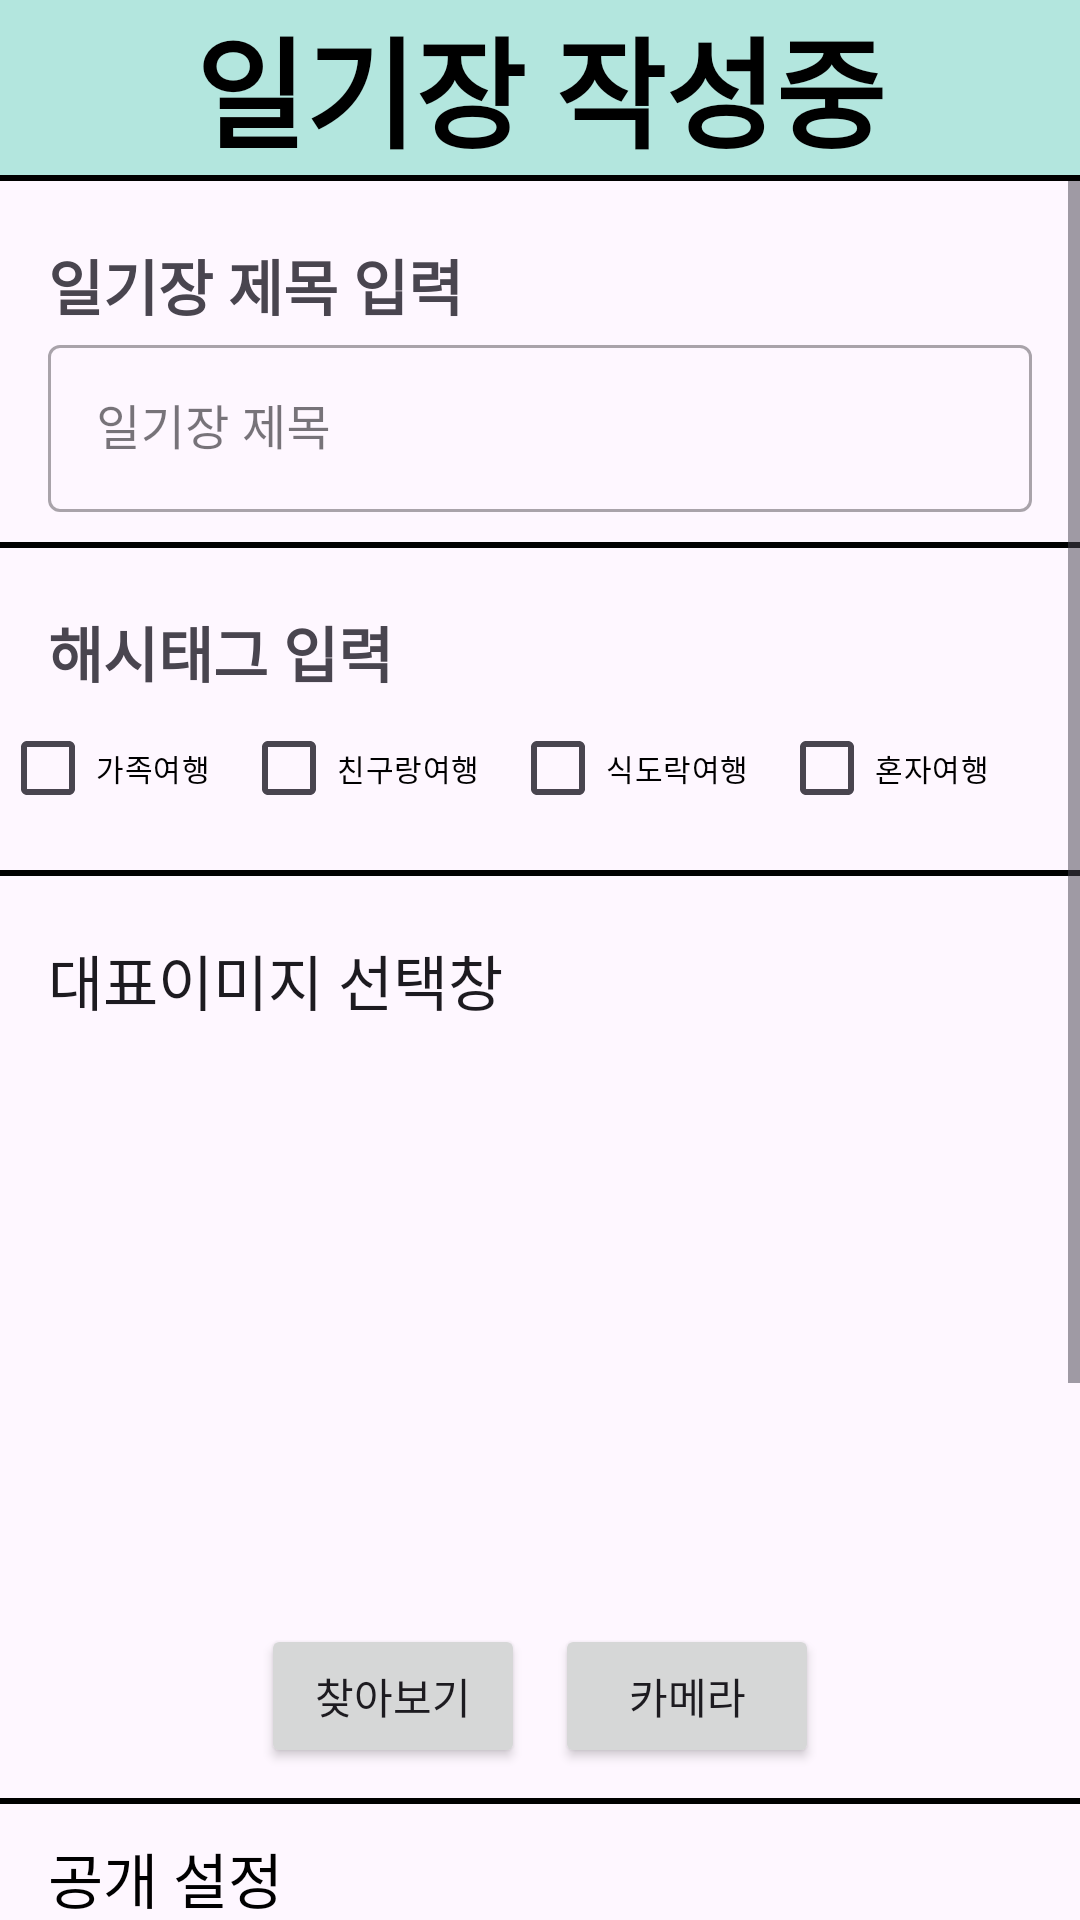

This screen was rendered from an Android layout file. Write that file and the resources it references.
<!-- AndroidManifest.xml: application theme Theme.InputContent2 -->
<!-- res/layout/activity_main.xml -->
<?xml version="1.0" encoding="utf-8"?>
<LinearLayout xmlns:android="http://schemas.android.com/apk/res/android"
    xmlns:app="http://schemas.android.com/apk/res-auto"
    xmlns:tools="http://schemas.android.com/tools"
    android:layout_width="match_parent"
    android:layout_height="match_parent"
    android:orientation="vertical"
    tools:context=".MainActivity">

    <TextView
        android:layout_width="match_parent"
        android:layout_height="wrap_content"
        android:background="#907BDAC4"
        android:gravity="center_horizontal"
        android:text="일기장 작성중"
        android:textColor="@color/black"
        android:textSize="40sp"
        android:textStyle="bold"
        android:fontFamily="@font/gangwon"/>

    <View
        android:layout_width="match_parent"
        android:layout_height="2dp"
        android:background="@color/black"

        />

    <ScrollView
        android:layout_width="match_parent"
        android:layout_height="wrap_content"
        tools:context=".MainActivity">

        <LinearLayout
            android:layout_width="match_parent"
            android:layout_height="match_parent"
            android:orientation="vertical">


            <TextView
                android:layout_width="match_parent"
                android:layout_height="wrap_content"
                android:layout_marginStart="16dp"
                android:layout_marginTop="20dp"
                android:layout_marginEnd="16dp"
                android:text="일기장 제목 입력"
                android:textSize="20sp"
                android:textStyle="bold" />

            <com.google.android.material.textfield.TextInputLayout
                style="@style/Widget.MaterialComponents.TextInputLayout.OutlinedBox"
                android:layout_width="match_parent"
                android:layout_height="wrap_content"
                android:backgroundTint="@color/black">

                <com.google.android.material.textfield.TextInputEditText
                    android:layout_width="match_parent"
                    android:layout_height="wrap_content"
                    android:layout_marginStart="16dp"
                    android:layout_marginEnd="16dp"
                    android:hint="일기장 제목"
                    android:inputType="textMultiLine"
                    android:textColor="@color/black" />

            </com.google.android.material.textfield.TextInputLayout>

            <View
                android:layout_width="match_parent"
                android:layout_height="2dp"
                android:layout_marginTop="10dp"
                android:background="@color/black" />

            <TextView
                android:layout_width="match_parent"
                android:layout_height="wrap_content"
                android:layout_marginStart="16dp"
                android:layout_marginTop="20dp"
                android:layout_marginEnd="16dp"
                android:text="해시태그 입력"
                android:textSize="20sp"
                android:textStyle="bold" />


            <GridLayout
                android:layout_width="match_parent"
                android:layout_height="wrap_content"
                android:columnCount="4"
                android:orientation="horizontal">

                <CheckBox
                    android:layout_width="wrap_content"
                    android:layout_height="wrap_content"
                    android:layout_marginEnd="10dp"
                    android:text="가족여행"
                    android:textColor="@color/black"
                    android:textSize="10sp" />

                <CheckBox
                    android:layout_width="wrap_content"
                    android:layout_height="wrap_content"
                    android:layout_marginEnd="10dp"
                    android:text="친구랑여행"
                    android:textColor="@color/black"
                    android:textSize="10sp" />

                <CheckBox
                    android:layout_width="wrap_content"
                    android:layout_height="wrap_content"
                    android:layout_marginEnd="10dp"
                    android:text="식도락여행"
                    android:textColor="@color/black"
                    android:textSize="10sp" />

                <CheckBox
                    android:layout_width="wrap_content"
                    android:layout_height="wrap_content"
                    android:layout_marginEnd="10dp"
                    android:text="혼자여행"
                    android:textColor="@color/black"
                    android:textSize="10sp" />

            </GridLayout>


            <View
                android:layout_width="match_parent"
                android:layout_height="2dp"
                android:layout_marginTop="10dp"
                android:background="@color/black" />

            <TextView
                style="@style/Widget.MaterialComponents.TextInputLayout.OutlinedBox"
                android:layout_width="match_parent"
                android:layout_height="wrap_content"
                android:layout_marginStart="16dp"
                android:layout_marginTop="20dp"
                android:layout_marginEnd="16dp"
                android:text="대표이미지 선택창"
                android:textSize="20sp" />

            <ImageView
                android:id="@+id/userImageView"
                android:layout_width="match_parent"
                android:layout_height="200dp"
                android:src="@drawable/baseline_image_24" />

            <GridLayout
                android:layout_width="wrap_content"
                android:layout_height="wrap_content"
                android:layout_gravity="center"
                android:columnCount="2"

                >

                <Button
                    android:id="@+id/galleryButton"
                    android:layout_width="wrap_content"
                    android:layout_height="wrap_content"
                    android:layout_marginEnd="10dp"
                    android:text="찾아보기" />

                <Button
                    android:id="@+id/cameraButton"
                    android:layout_width="wrap_content"
                    android:layout_height="wrap_content"
                    android:text="카메라" />

            </GridLayout>

            <View
                android:layout_width="match_parent"
                android:layout_height="2dp"
                android:layout_marginTop="10dp"
                android:background="@color/black" />


            <TextView
                android:layout_width="match_parent"
                android:layout_height="wrap_content"
                android:layout_marginStart="16dp"
                android:layout_marginTop="10dp"
                android:layout_marginEnd="16dp"
                android:text="공개 설정"
                android:textColor="@color/black"
                android:textSize="20sp" />


            <RadioGroup
                android:layout_width="match_parent"
                android:layout_height="wrap_content"
                android:gravity="center_horizontal"
                android:orientation="horizontal"

                >

                <RadioButton
                    android:layout_width="wrap_content"
                    android:layout_height="wrap_content"
                    android:layout_marginEnd="10dp"
                    android:text="공개" />

                <RadioButton
                    android:layout_width="wrap_content"
                    android:layout_height="wrap_content"
                    android:layout_marginEnd="10dp"
                    android:text="비공개" />

                <RadioButton
                    android:layout_width="wrap_content"
                    android:layout_height="wrap_content"
                    android:text="친구에게만 공개" />

            </RadioGroup>

            <View
                android:layout_width="match_parent"
                android:layout_height="2dp"
                android:layout_marginTop="10dp"
                android:background="@color/black" />


            <TextView
                android:layout_width="match_parent"
                android:layout_height="wrap_content"
                android:text="날짜 선택하기"
                android:textColor="@color/black"
                android:textSize="20sp"
                android:layout_marginStart="16dp"
                android:layout_marginTop="10dp"
                android:layout_marginEnd="16dp"
                />

            <TextView
                android:id="@+id/data_picker_text"
                android:layout_width="wrap_content"
                android:layout_height="wrap_content"
                android:layout_gravity="center"
                android:text="선택 날짜 "
                android:textSize="20sp"/>

            <LinearLayout
                android:layout_width="match_parent"
                android:layout_height="wrap_content"
                android:orientation="horizontal"
                android:gravity="center"
                android:layout_marginTop="10dp">

                <Button
                    android:id="@+id/data_picker_btn"
                    android:layout_width="wrap_content"
                    android:layout_height="wrap_content"

                    android:text="날짜 선택"/>

                <Button
                    android:id="@+id/data_range_btn"
                    android:layout_width="wrap_content"
                    android:layout_height="wrap_content"
                    android:layout_marginLeft="10dp"
                    android:text="기간 선택"/>


            </LinearLayout>


            <View
                android:layout_width="match_parent"
                android:layout_height="2dp"
                android:layout_marginTop="10dp"
                android:background="@color/black"
                />
            <Button
                android:id="@+id/content"
                android:layout_width="wrap_content"
                android:layout_height="wrap_content"
                android:layout_gravity="center_horizontal"
                android:layout_marginTop="10dp"
                android:gravity="center_horizontal"
                android:text="내용 입력하기"
                android:textColor="@color/white"
                android:textSize="20sp" />
        </LinearLayout>

    </ScrollView>
</LinearLayout>
<!-- resources referenced by this layout -->
<resources>
  <style name="Theme.InputContent2" parent="Base.Theme.InputContent2" />
  <style name="Base.Theme.InputContent2" parent="Theme.Material3.DayNight.NoActionBar">
          
          
      </style>
  <!-- not gathered from this repository: default colours our renderer supplied (Android Studio template values) -->
  <color name="black">#FF000000</color>
  <color name="white">#FFFFFFFF</color>
</resources>
